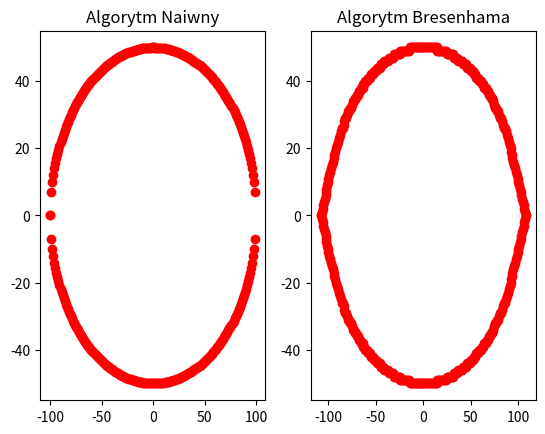

The script that saved this image:
import matplotlib.pyplot as plt
import time
import math

def plot_ellipse_naive(rx, ry, xc, yc, ax):
    points = []
    for x in range(-rx, rx):
        y = ry * math.sqrt(1 - (x/rx)**2)
        points.append((x + xc, y + yc))
        points.append((x + xc, -y + yc))

    for point in points:
        ax.plot(point[0], point[1], 'ro')

def plot_ellipse_bresenham(rx, ry, xc, yc, ax):
    x = 0
    y = ry

    d1 = (ry * ry) - (rx * rx * ry) + (0.25 * rx * rx)
    dx = 2 * ry * ry * x
    dy = 2 * rx * rx * y

    while dx < dy:
        ax.plot(x + xc, y + yc, 'ro')
        ax.plot(-x + xc, y + yc, 'ro')
        ax.plot(x + xc, -y + yc, 'ro')
        ax.plot(-x + xc, -y + yc, 'ro')

        if d1 < 0:
            x += 1
            dx = dx + (2 * ry * ry)
            d1 = d1 + dx + (ry * ry)
        else:
            x += 1
            y -= 1
            dx = dx + (2 * ry * ry)
            dy = dy - (2 * rx * rx)
            d1 = d1 + dx - dy + (ry * ry)

    d2 = ((ry * ry) * ((x + 0.5) * (x + 0.5))) + ((rx * rx) * ((y - 1) * (y - 1))) - (rx * rx * ry * ry)

    while y >= 0:
        ax.plot(x + xc, y + yc, 'ro')
        ax.plot(-x + xc, y + yc, 'ro')
        ax.plot(x + xc, -y + yc, 'ro')
        ax.plot(-x + xc, -y + yc, 'ro')

        if d2 > 0:
            y -= 1
            dy = dy - (2 * rx * rx)
            d2 = d2 + (rx * rx) - dy
        else:
            y -= 1
            x += 1
            dx = dx + (2 * ry * ry)
            d2 = d2 + dx - dy + (rx * rx)

def draw_and_compare(rx, ry, xc, yc):
    fig, (ax1, ax2) = plt.subplots(1, 2)
    
    start_naive = time.time()
    plot_ellipse_naive(rx, ry, xc, yc, ax1)
    end_naive = time.time()
    
    start_bresenham = time.time()
    plot_ellipse_bresenham(rx, ry, xc, yc, ax2)
    end_bresenham = time.time()

    print(f"Czas wykonania algorytmu naiwnego: {end_naive - start_naive} sekund")
    print(f"Czas wykonania algorytmu Bresenhama: {end_bresenham - start_bresenham} sekund")
    
    ax1.set_title("Algorytm Naiwny")
    ax2.set_title("Algorytm Bresenhama")
    plt.show()

draw_and_compare(100, 50, 0, 0)